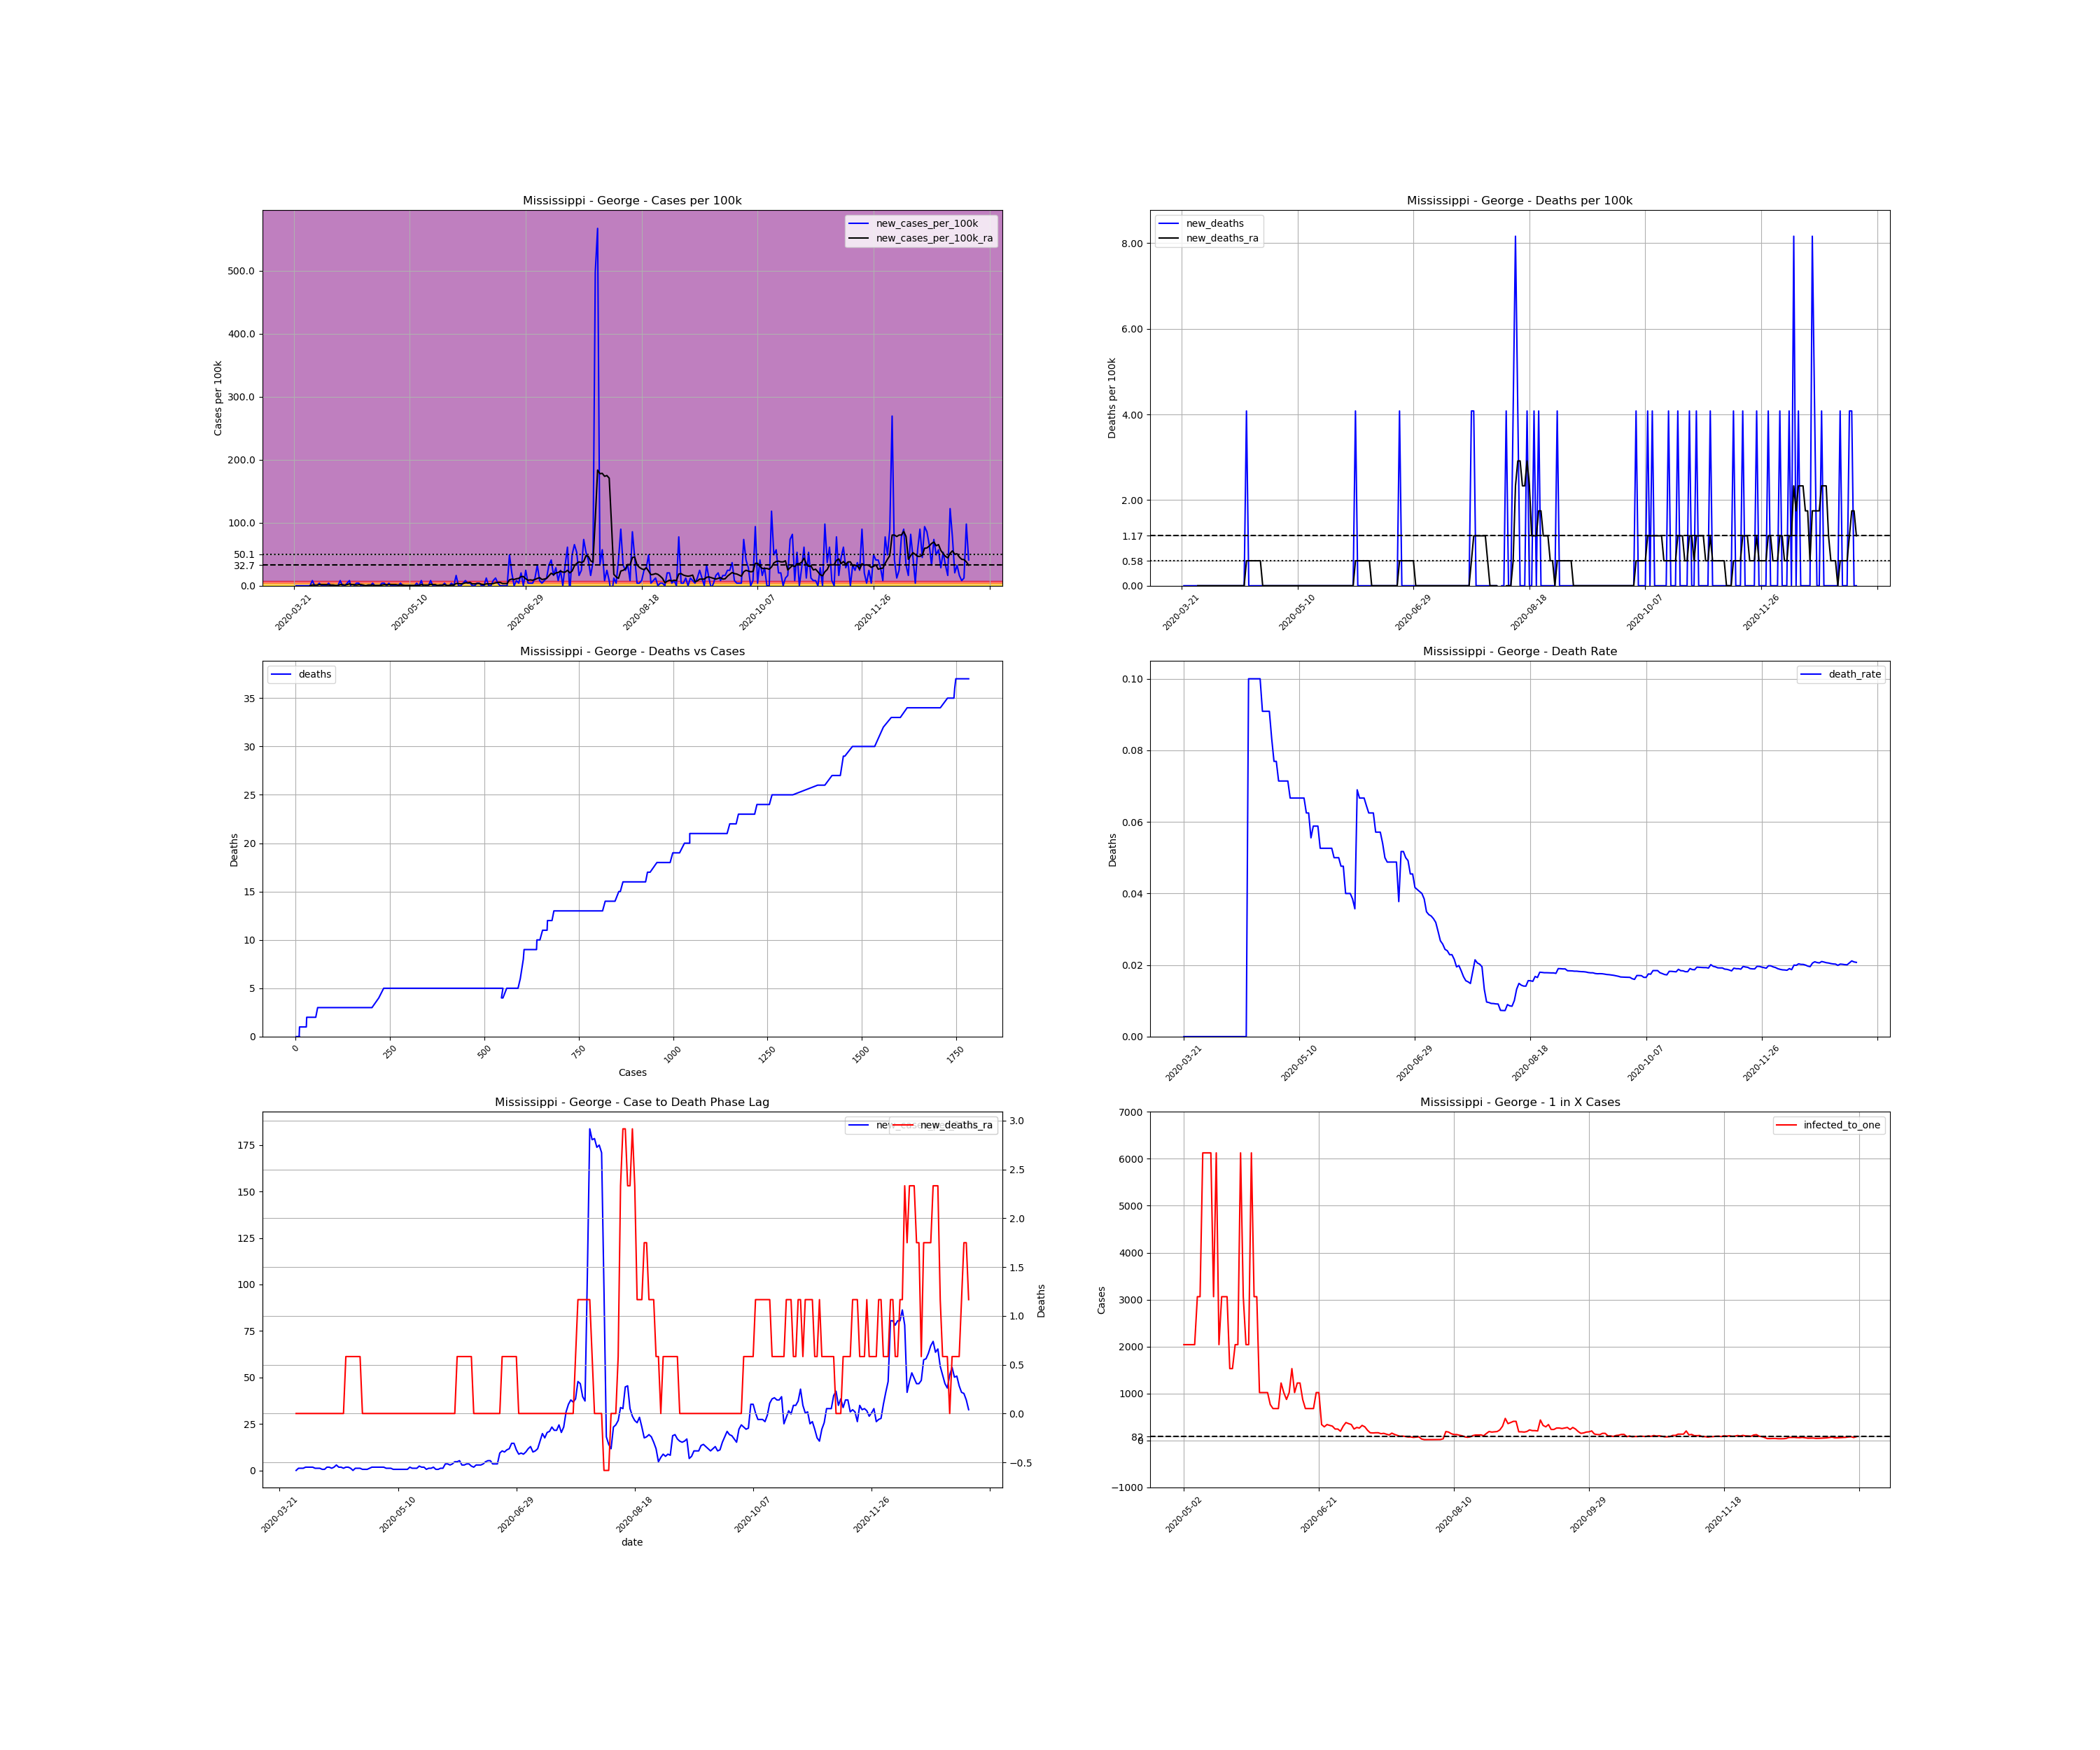

The data file committed next to this chart (first rows):
, date, county, state, fips, cases, deaths, COUNTY, STNAME, CTYNAME, POPESTIMATE2019, cases_per_100k, deaths_per_100k, death_rate, new_cases, new_cases_per_100k, new_deaths, new_cases_per_100k_ra, new_deaths_ra, active_cases, infected_to_one
285716, 2020-03-21, George, Mississippi, 28039, 1, 0.0, 39, Mississippi, George, 24500, 4.082, 0.0, 0.0, , , , , , , 
285717, 2020-03-22, George, Mississippi, 28039, 1, 0.0, 39, Mississippi, George, 24500, 4.082, 0.0, 0.0, 0.0, 0.0, 0.0, , , , 
285718, 2020-03-23, George, Mississippi, 28039, 1, 0.0, 39, Mississippi, George, 24500, 4.082, 0.0, 0.0, 0.0, 0.0, 0.0, , , , 
285719, 2020-03-24, George, Mississippi, 28039, 1, 0.0, 39, Mississippi, George, 24500, 4.082, 0.0, 0.0, 0.0, 0.0, 0.0, , , , 
285720, 2020-03-25, George, Mississippi, 28039, 1, 0.0, 39, Mississippi, George, 24500, 4.082, 0.0, 0.0, 0.0, 0.0, 0.0, , , , 
285721, 2020-03-26, George, Mississippi, 28039, 1, 0.0, 39, Mississippi, George, 24500, 4.082, 0.0, 0.0, 0.0, 0.0, 0.0, , , , 
285722, 2020-03-27, George, Mississippi, 28039, 1, 0.0, 39, Mississippi, George, 24500, 4.082, 0.0, 0.0, 0.0, 0.0, 0.0, , , , 
285723, 2020-03-28, George, Mississippi, 28039, 1, 0.0, 39, Mississippi, George, 24500, 4.082, 0.0, 0.0, 0.0, 0.0, 0.0, 0.0, 0.0, , 
285724, 2020-03-29, George, Mississippi, 28039, 3, 0.0, 39, Mississippi, George, 24500, 12.24, 0.0, 0.0, 2.0, 8.163, 0.0, 1.166, 0.0, 2.0, 3062
285725, 2020-03-30, George, Mississippi, 28039, 3, 0.0, 39, Mississippi, George, 24500, 12.24, 0.0, 0.0, 0.0, 0.0, 0.0, 1.166, 0.0, 2.0, 3062
285726, 2020-03-31, George, Mississippi, 28039, 3, 0.0, 39, Mississippi, George, 24500, 12.24, 0.0, 0.0, 0.0, 0.0, 0.0, 1.166, 0.0, 2.0, 3062
285727, 2020-04-01, George, Mississippi, 28039, 4, 0.0, 39, Mississippi, George, 24500, 16.33, 0.0, 0.0, 1.0, 4.082, 0.0, 1.749, 0.0, 3.0, 2042
285728, 2020-04-02, George, Mississippi, 28039, 4, 0.0, 39, Mississippi, George, 24500, 16.33, 0.0, 0.0, 0.0, 0.0, 0.0, 1.749, 0.0, 3.0, 2042
285729, 2020-04-03, George, Mississippi, 28039, 4, 0.0, 39, Mississippi, George, 24500, 16.33, 0.0, 0.0, 0.0, 0.0, 0.0, 1.749, 0.0, 3.0, 2042
285730, 2020-04-04, George, Mississippi, 28039, 4, 0.0, 39, Mississippi, George, 24500, 16.33, 0.0, 0.0, 0.0, 0.0, 0.0, 1.749, 0.0, 3.0, 2042
285731, 2020-04-05, George, Mississippi, 28039, 5, 0.0, 39, Mississippi, George, 24500, 20.41, 0.0, 0.0, 1.0, 4.082, 0.0, 1.166, 0.0, 4.0, 1531
285732, 2020-04-06, George, Mississippi, 28039, 5, 0.0, 39, Mississippi, George, 24500, 20.41, 0.0, 0.0, 0.0, 0.0, 0.0, 1.166, 0.0, 2.0, 3062
285733, 2020-04-07, George, Mississippi, 28039, 5, 0.0, 39, Mississippi, George, 24500, 20.41, 0.0, 0.0, 0.0, 0.0, 0.0, 1.166, 0.0, 2.0, 3062
285734, 2020-04-08, George, Mississippi, 28039, 5, 0.0, 39, Mississippi, George, 24500, 20.41, 0.0, 0.0, 0.0, 0.0, 0.0, 0.5831, 0.0, 2.0, 3062
285735, 2020-04-09, George, Mississippi, 28039, 5, 0.0, 39, Mississippi, George, 24500, 20.41, 0.0, 0.0, 0.0, 0.0, 0.0, 0.5831, 0.0, 1.0, 6125
285736, 2020-04-10, George, Mississippi, 28039, 7, 0.0, 39, Mississippi, George, 24500, 28.57, 0.0, 0.0, 2.0, 8.163, 0.0, 1.749, 0.0, 3.0, 2042
285737, 2020-04-11, George, Mississippi, 28039, 7, 0.0, 39, Mississippi, George, 24500, 28.57, 0.0, 0.0, 0.0, 0.0, 0.0, 1.749, 0.0, 3.0, 2042
285738, 2020-04-12, George, Mississippi, 28039, 7, 0.0, 39, Mississippi, George, 24500, 28.57, 0.0, 0.0, 0.0, 0.0, 0.0, 1.166, 0.0, 3.0, 2042
285739, 2020-04-13, George, Mississippi, 28039, 8, 0.0, 39, Mississippi, George, 24500, 32.65, 0.0, 0.0, 1.0, 4.082, 0.0, 1.749, 0.0, 3.0, 2042
285740, 2020-04-14, George, Mississippi, 28039, 10, 0.0, 39, Mississippi, George, 24500, 40.82, 0.0, 0.0, 2.0, 8.163, 0.0, 2.915, 0.0, 5.0, 1225
285741, 2020-04-15, George, Mississippi, 28039, 8, 0.0, 39, Mississippi, George, 24500, 32.65, 0.0, 0.0, -2.0, -8.163, 0.0, 1.749, 0.0, 3.0, 2042
285742, 2020-04-16, George, Mississippi, 28039, 8, 0.0, 39, Mississippi, George, 24500, 32.65, 0.0, 0.0, 0.0, 0.0, 0.0, 1.749, 0.0, 3.0, 2042
285743, 2020-04-17, George, Mississippi, 28039, 9, 0.0, 39, Mississippi, George, 24500, 36.73, 0.0, 0.0, 1.0, 4.082, 0.0, 1.166, 0.0, 4.0, 1531
285744, 2020-04-18, George, Mississippi, 28039, 10, 1.0, 39, Mississippi, George, 24500, 40.82, 4.082, 0.1, 1.0, 4.082, 4.082, 1.749, 0.5831, 3.0, 2042
285745, 2020-04-19, George, Mississippi, 28039, 10, 1.0, 39, Mississippi, George, 24500, 40.82, 4.082, 0.1, 0.0, 0.0, 0.0, 1.749, 0.5831, 3.0, 2042
285746, 2020-04-20, George, Mississippi, 28039, 10, 1.0, 39, Mississippi, George, 24500, 40.82, 4.082, 0.1, 0.0, 0.0, 0.0, 1.166, 0.5831, 3.0, 2042
285747, 2020-04-21, George, Mississippi, 28039, 10, 1.0, 39, Mississippi, George, 24500, 40.82, 4.082, 0.1, 0.0, 0.0, 0.0, 0.0, 0.5831, 2.0, 3062
285748, 2020-04-22, George, Mississippi, 28039, 10, 1.0, 39, Mississippi, George, 24500, 40.82, 4.082, 0.1, 0.0, 0.0, 0.0, 1.166, 0.5831, 0.0, inf
285749, 2020-04-23, George, Mississippi, 28039, 10, 1.0, 39, Mississippi, George, 24500, 40.82, 4.082, 0.1, 0.0, 0.0, 0.0, 1.166, 0.5831, 2.0, 3062
285750, 2020-04-24, George, Mississippi, 28039, 11, 1.0, 39, Mississippi, George, 24500, 44.9, 4.082, 0.09091, 1.0, 4.082, 0.0, 1.166, 0.5831, 3.0, 2042
285751, 2020-04-25, George, Mississippi, 28039, 11, 1.0, 39, Mississippi, George, 24500, 44.9, 4.082, 0.09091, 0.0, 0.0, 0.0, 0.5831, 0.0, 2.0, 3062
285752, 2020-04-26, George, Mississippi, 28039, 11, 1.0, 39, Mississippi, George, 24500, 44.9, 4.082, 0.09091, 0.0, 0.0, 0.0, 0.5831, 0.0, 1.0, 6125
285753, 2020-04-27, George, Mississippi, 28039, 11, 1.0, 39, Mississippi, George, 24500, 44.9, 4.082, 0.09091, 0.0, 0.0, 0.0, 0.5831, 0.0, 1.0, 6125
285754, 2020-04-28, George, Mississippi, 28039, 12, 1.0, 39, Mississippi, George, 24500, 48.98, 4.082, 0.08333, 1.0, 4.082, 0.0, 1.166, 0.0, 2.0, 3062
285755, 2020-04-29, George, Mississippi, 28039, 13, 1.0, 39, Mississippi, George, 24500, 53.06, 4.082, 0.07692, 1.0, 4.082, 0.0, 1.749, 0.0, 3.0, 2042
285756, 2020-04-30, George, Mississippi, 28039, 13, 1.0, 39, Mississippi, George, 24500, 53.06, 4.082, 0.07692, 0.0, 0.0, 0.0, 1.749, 0.0, 3.0, 2042
285757, 2020-05-01, George, Mississippi, 28039, 14, 1.0, 39, Mississippi, George, 24500, 57.14, 4.082, 0.07143, 1.0, 4.082, 0.0, 1.749, 0.0, 4.0, 1531
285758, 2020-05-02, George, Mississippi, 28039, 14, 1.0, 39, Mississippi, George, 24500, 57.14, 4.082, 0.07143, 0.0, 0.0, 0.0, 1.749, 0.0, 3.0, 2042
285759, 2020-05-03, George, Mississippi, 28039, 14, 1.0, 39, Mississippi, George, 24500, 57.14, 4.082, 0.07143, 0.0, 0.0, 0.0, 1.749, 0.0, 3.0, 2042
285760, 2020-05-04, George, Mississippi, 28039, 14, 1.0, 39, Mississippi, George, 24500, 57.14, 4.082, 0.07143, 0.0, 0.0, 0.0, 1.749, 0.0, 3.0, 2042
285761, 2020-05-05, George, Mississippi, 28039, 14, 1.0, 39, Mississippi, George, 24500, 57.14, 4.082, 0.07143, 0.0, 0.0, 0.0, 1.166, 0.0, 3.0, 2042
285762, 2020-05-06, George, Mississippi, 28039, 15, 1.0, 39, Mississippi, George, 24500, 61.22, 4.082, 0.06667, 1.0, 4.082, 0.0, 1.166, 0.0, 3.0, 2042
285763, 2020-05-07, George, Mississippi, 28039, 15, 1.0, 39, Mississippi, George, 24500, 61.22, 4.082, 0.06667, 0.0, 0.0, 0.0, 1.166, 0.0, 2.0, 3062
285764, 2020-05-08, George, Mississippi, 28039, 15, 1.0, 39, Mississippi, George, 24500, 61.22, 4.082, 0.06667, 0.0, 0.0, 0.0, 0.5831, 0.0, 2.0, 3062
285765, 2020-05-09, George, Mississippi, 28039, 15, 1.0, 39, Mississippi, George, 24500, 61.22, 4.082, 0.06667, 0.0, 0.0, 0.0, 0.5831, 0.0, 1.0, 6125
285766, 2020-05-10, George, Mississippi, 28039, 15, 1.0, 39, Mississippi, George, 24500, 61.22, 4.082, 0.06667, 0.0, 0.0, 0.0, 0.5831, 0.0, 1.0, 6125
285767, 2020-05-11, George, Mississippi, 28039, 15, 1.0, 39, Mississippi, George, 24500, 61.22, 4.082, 0.06667, 0.0, 0.0, 0.0, 0.5831, 0.0, 1.0, 6125
285768, 2020-05-12, George, Mississippi, 28039, 15, 1.0, 39, Mississippi, George, 24500, 61.22, 4.082, 0.06667, 0.0, 0.0, 0.0, 0.5831, 0.0, 1.0, 6125
285769, 2020-05-13, George, Mississippi, 28039, 16, 1.0, 39, Mississippi, George, 24500, 65.31, 4.082, 0.0625, 1.0, 4.082, 0.0, 0.5831, 0.0, 2.0, 3062
285770, 2020-05-14, George, Mississippi, 28039, 16, 1.0, 39, Mississippi, George, 24500, 65.31, 4.082, 0.0625, 0.0, 0.0, 0.0, 0.5831, 0.0, 1.0, 6125
285771, 2020-05-15, George, Mississippi, 28039, 18, 1.0, 39, Mississippi, George, 24500, 73.47, 4.082, 0.05556, 2.0, 8.163, 0.0, 1.749, 0.0, 3.0, 2042
285772, 2020-05-16, George, Mississippi, 28039, 17, 1.0, 39, Mississippi, George, 24500, 69.39, 4.082, 0.05882, -1.0, -4.082, 0.0, 1.166, 0.0, 2.0, 3062
285773, 2020-05-17, George, Mississippi, 28039, 17, 1.0, 39, Mississippi, George, 24500, 69.39, 4.082, 0.05882, 0.0, 0.0, 0.0, 1.166, 0.0, 2.0, 3062
285774, 2020-05-18, George, Mississippi, 28039, 17, 1.0, 39, Mississippi, George, 24500, 69.39, 4.082, 0.05882, 0.0, 0.0, 0.0, 1.166, 0.0, 2.0, 3062
285775, 2020-05-19, George, Mississippi, 28039, 19, 1.0, 39, Mississippi, George, 24500, 77.55, 4.082, 0.05263, 2.0, 8.163, 0.0, 2.332, 0.0, 4.0, 1531
... 232 more rows
